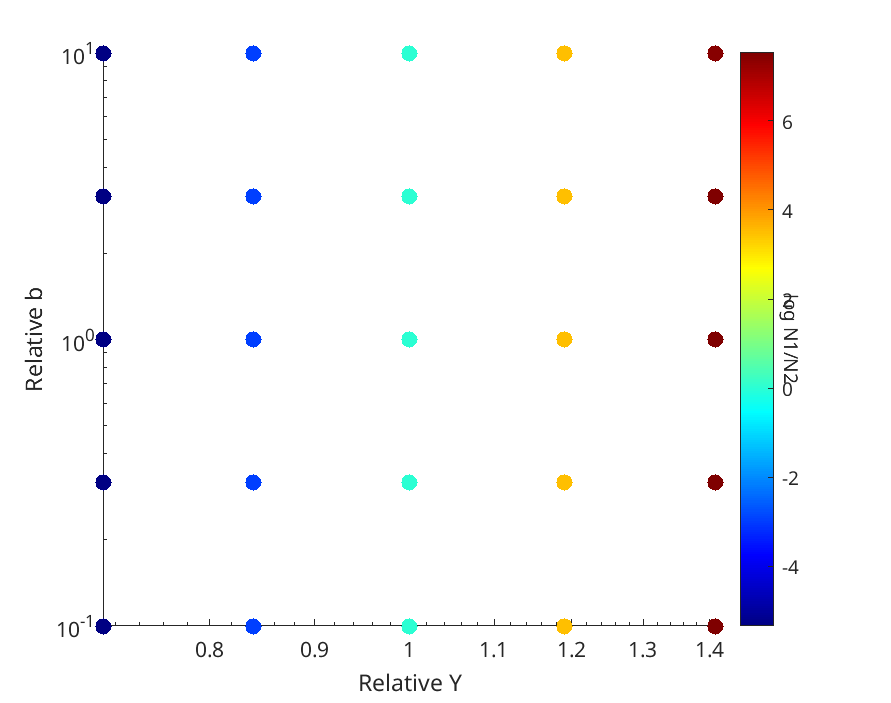

The table this chart was drawn from, first rows:
Cell_population, Cell2_population, relativecA, relativeI, Y, irate
4.7789e+12, 2.5045e+11, 0.84, 0.1, 1.229e+10, 1e-14
4.5126e+12, 2.3644e+11, 0.84, 1, 1.229e+10, 1e-14
2.9569e+12, 1.549e+11, 0.84, 10, 1.229e+10, 1e-14
3.9966e+12, 2.0937e+11, 0.84, 3.162, 1.229e+10, 1e-14
4.7111e+12, 2.4687e+11, 0.84, 0.3162, 1.229e+10, 1e-14
4.5047e+12, 4.5047e+12, 1, 0.1, 1.229e+10, 1e-14
2.4679e+12, 2.4679e+12, 1, 1, 1.229e+10, 1e-14
4.6472e+11, 4.6472e+11, 1, 10, 1.229e+10, 1e-14
1.1983e+12, 1.1983e+12, 1, 3.162, 1.229e+10, 1e-14
3.7537e+12, 3.7537e+12, 1, 0.3162, 1.229e+10, 1e-14
1.6927e+12, 5.6119e+13, 1.19, 0.1, 1.229e+10, 1e-14
1.8552e+11, 6.1547e+12, 1.19, 1, 1.229e+10, 1e-14
2.0123e+10, 6.6613e+11, 1.19, 10, 1.229e+10, 1e-14
6.1184e+10, 2.0288e+12, 1.19, 3.162, 1.229e+10, 1e-14
5.6077e+11, 1.8603e+13, 1.19, 0.3162, 1.229e+10, 1e-14
5.7997e+10, 1.1006e+14, 1.41, 0.1, 1.229e+10, 1e-14
4.4884e+09, 8.376e+12, 1.41, 1, 1.229e+10, 1e-14
5.1607e+08, 8.718e+11, 1.41, 10, 1.229e+10, 1e-14
1.4802e+09, 2.6857e+12, 1.41, 3.162, 1.229e+10, 1e-14
1.4492e+10, 2.742e+13, 1.41, 0.3162, 1.229e+10, 1e-14
4.7955e+12, 2.3049e+10, 0.71, 0.1, 1.229e+10, 1e-14
4.7403e+12, 2.2717e+10, 0.71, 1, 1.229e+10, 1e-14
4.3935e+12, 2.1007e+10, 0.71, 10, 1.229e+10, 1e-14
4.637e+12, 2.2186e+10, 0.71, 3.162, 1.229e+10, 1e-14
4.7811e+12, 2.2954e+10, 0.71, 0.3162, 1.229e+10, 1e-14
